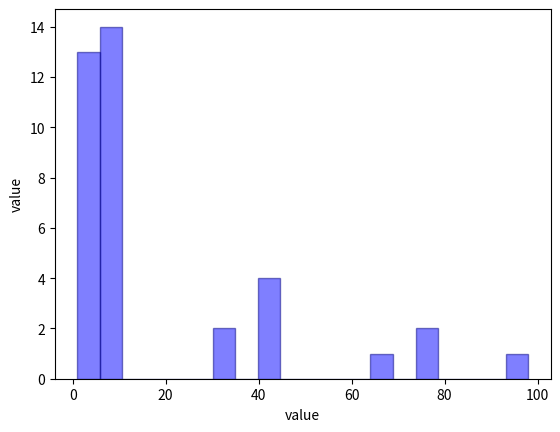

This figure's Python source:
import numpy
import matplotlib.pyplot as plot

speed = [34, 72, 19, 53, 65, 42, 87, 27, 60, 14, 95, 78, 46, 23, 68, 11, 88, 37, 99, 50]
x = numpy.mean(speed)
print(x)

y = numpy.median(speed)
print(y)

p = numpy.std(speed)
print(p)
something = [1, 1, 1, 2, 3, 7, 4, 9, 2, 8, 5, 8, 34, 7, 43, 7, 43, 78, 34, 7, 4, 78, 43, 7, 4, 8, 6, 3, 7, 9, 8, 43, 4, 7, 98, 65, 4]

plot.hist(something, bins=20, color="blue", edgecolor="navy", alpha=0.5)
plot.xlabel("value")
plot.ylabel("value")
plot.show()